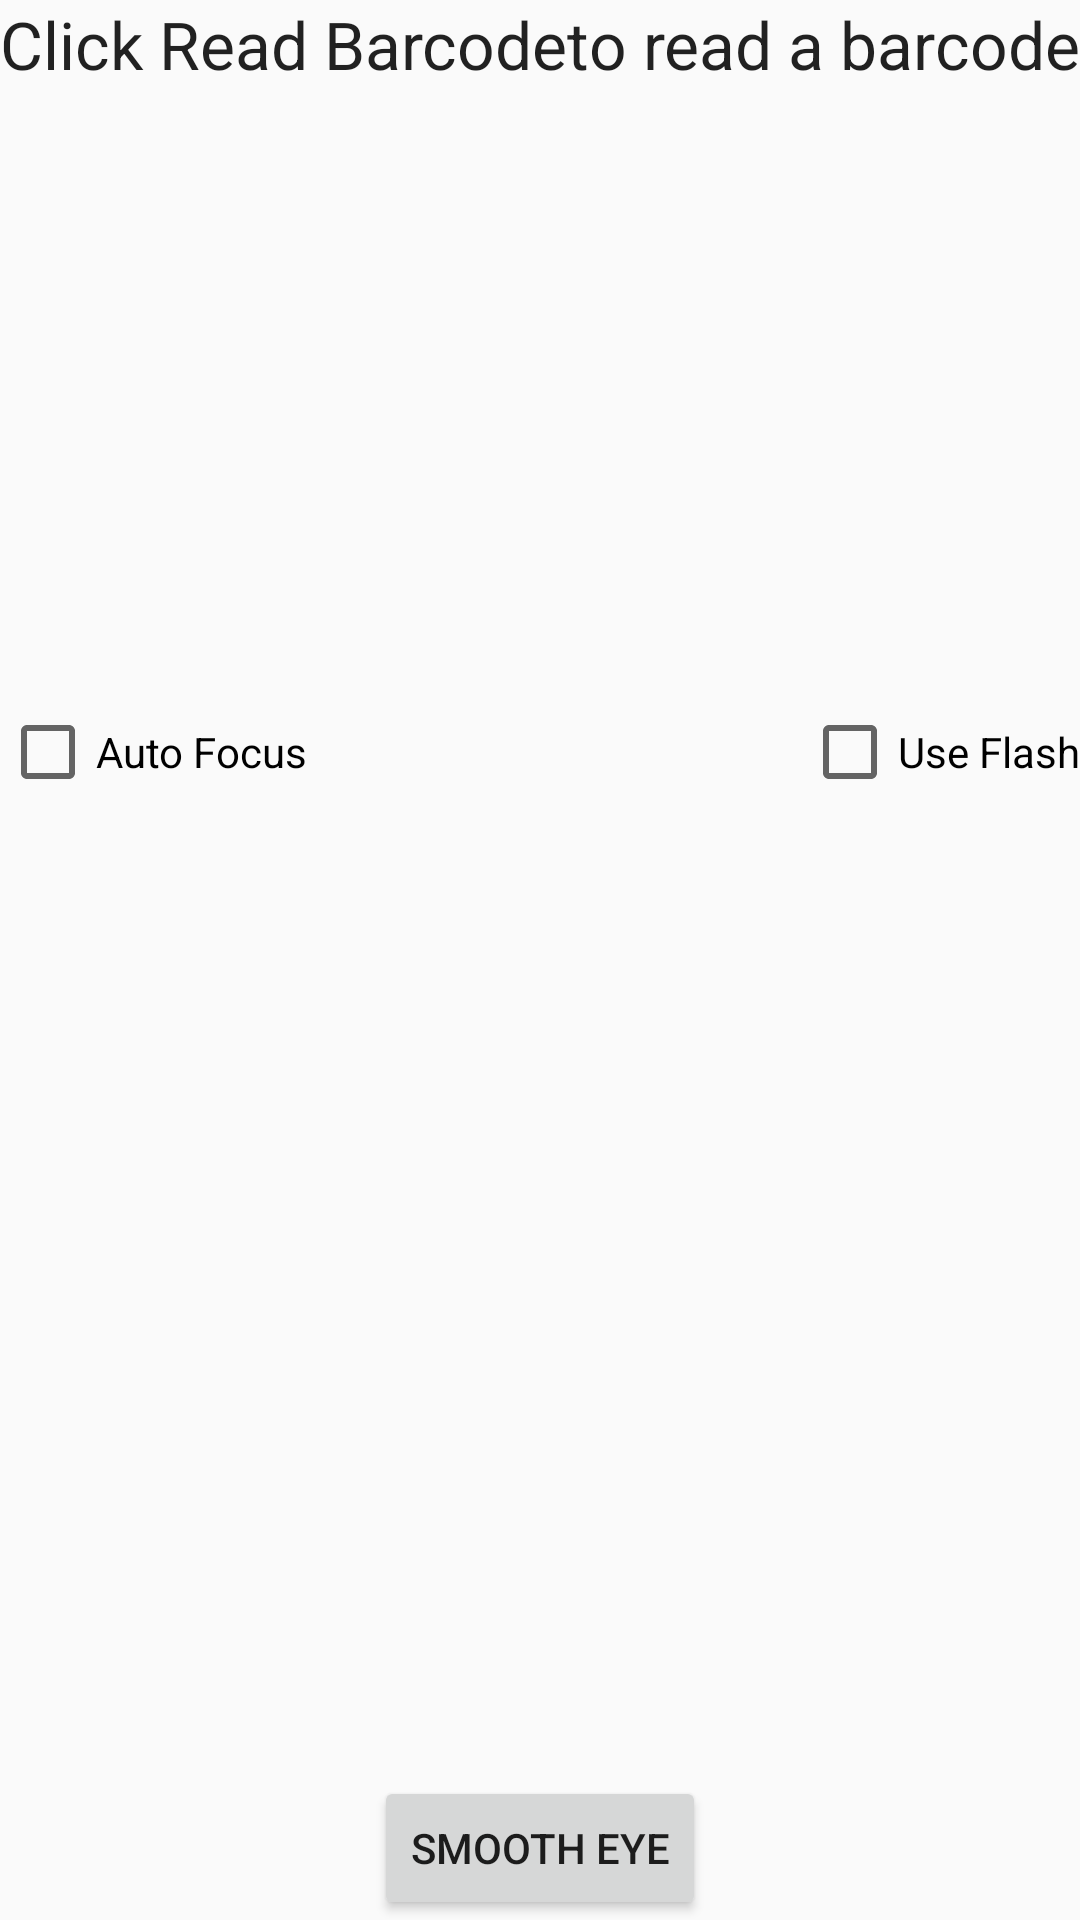

Reconstruct the res/layout file that produces this screen, plus the resources it refers to.
<!-- AndroidManifest.xml: application theme AppTheme -->
<!-- res/layout/activity_main.xml -->
<?xml version="1.0" encoding="utf-8"?>
<RelativeLayout xmlns:android="http://schemas.android.com/apk/res/android"
    xmlns:app="http://schemas.android.com/apk/res-auto"
    xmlns:tools="http://schemas.android.com/tools"
    android:layout_width="match_parent"
    android:layout_height="match_parent"
    tools:context="com.kocur.szymon.smootheye.MainActivity">

    <TextView
        android:layout_width="match_parent"
        android:layout_height="wrap_content"
        android:textAppearance="?android:attr/textAppearanceLarge"
        android:text="@string/barcode_header"
        android:id="@+id/status_message"
        android:layout_alignParentRight="true"
        android:layout_alignParentEnd="true"
        android:layout_centerHorizontal="true" />

    <TextView
        android:layout_width="wrap_content"
        android:layout_height="wrap_content"
        android:textAppearance="?android:attr/textAppearanceLarge"
        android:id="@+id/barcode_value"
        android:layout_below="@+id/status_message"
        android:layout_alignParentLeft="true"
        android:layout_alignParentStart="true"
        android:layout_marginTop="110dp"
        android:layout_alignRight="@+id/status_message"
        android:layout_alignEnd="@+id/status_message" />

    <Button
        android:layout_width="wrap_content"
        android:layout_height="wrap_content"
        android:text="@string/read_barcode"
        android:id="@+id/read_barcode"
        android:layout_alignParentBottom="true"
        android:layout_centerHorizontal="true" />

    <CheckBox
        android:layout_width="wrap_content"
        android:layout_height="wrap_content"
        android:text="@string/auto_focus"
        android:id="@+id/auto_focus"
        android:layout_below="@+id/barcode_value"
        android:layout_alignParentLeft="true"
        android:layout_alignParentStart="true"
        android:layout_marginTop="66dp"
        android:checked="false" />

    <CheckBox
        android:layout_width="wrap_content"
        android:layout_height="wrap_content"
        android:text="@string/use_flash"
        android:id="@+id/use_flash"
        android:layout_alignTop="@+id/auto_focus"
        android:layout_alignParentRight="true"
        android:layout_alignParentEnd="true"
        android:checked="false" />

</RelativeLayout>
<!-- resources referenced by this layout -->
<resources>
  <string name="auto_focus">Auto Focus</string>
  <string name="barcode_header">Click "Read Barcode" to read a barcode</string>
  <string name="read_barcode">Smooth Eye</string>
  <string name="use_flash">Use Flash</string>
  <style name="AppTheme" parent="Theme.AppCompat.Light.NoActionBar">
          
          <item name="colorPrimary">@color/colorPrimary</item>
          <item name="colorPrimaryDark">@color/colorPrimaryDark</item>
          <item name="colorAccent">@color/colorAccent</item>
          <item name="windowActionBar">true</item>
          <item name="android:windowNoTitle">true</item>
          <item name="android:windowContentTransitions">true</item>
          <item name="android:windowFullscreen">true</item>
      </style>
  <color name="colorPrimary">#D84315</color>
  <color name="colorPrimaryDark">#BF360C</color>
  <color name="colorAccent">#64B5F6</color>
</resources>
